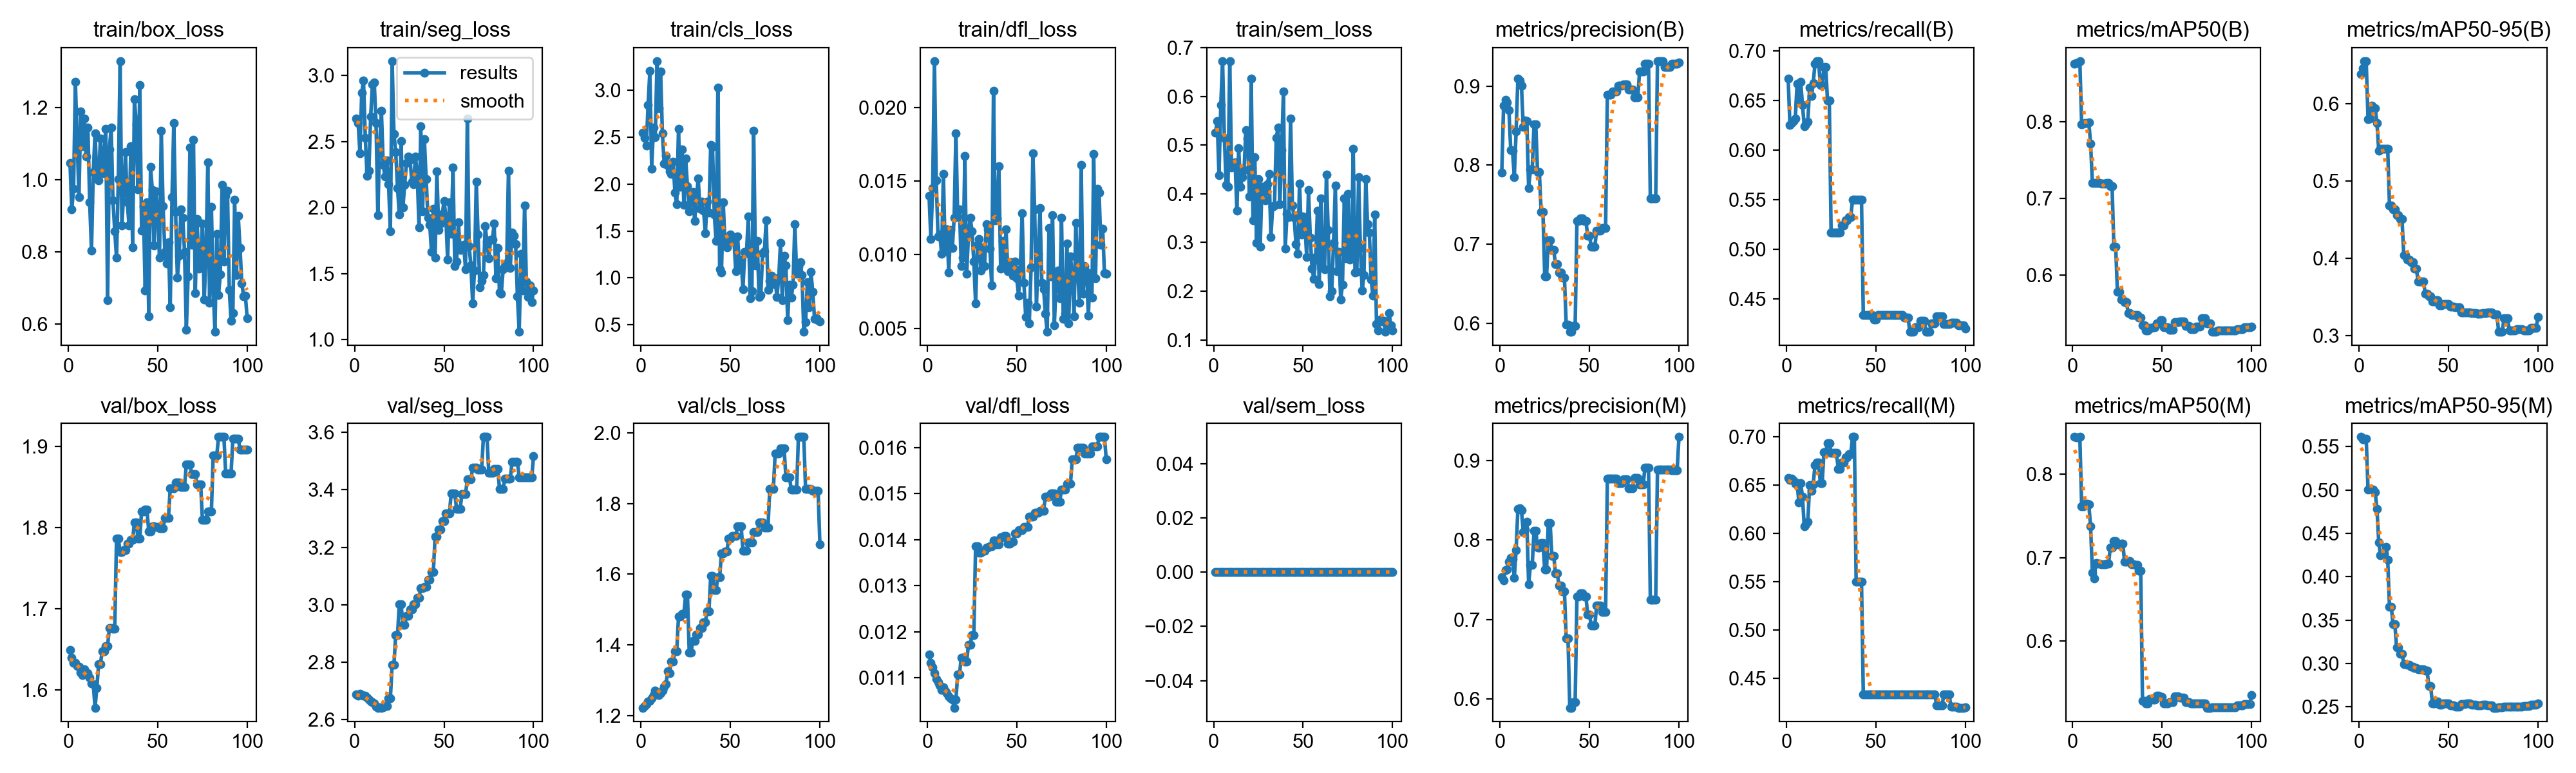

Source data for this figure (header and first rows):
epoch, time, train/box_loss, train/seg_loss, train/cls_loss, train/dfl_loss, train/sem_loss, metrics/precision(B), metrics/recall(B), metrics/mAP50(B), metrics/mAP50-95(B), metrics/precision(M), metrics/recall(M), metrics/mAP50(M), metrics/mAP50-95(M), val/box_loss, val/seg_loss, val/cls_loss, val/dfl_loss, val/sem_loss, lr/pg0, lr/pg1, lr/pg2
1, 2.328, 1.047, 2.672, 2.551, 0.01402, 0.5253, 0.7905, 0.6725, 0.8755, 0.638, 0.7537, 0.6575, 0.8449, 0.5611, 1.649, 2.689, 1.223, 0.0115, 0, 0, 0, 0
2, 4.949, 0.9186, 2.641, 2.491, 0.01105, 0.5489, 0.8751, 0.6257, 0.8761, 0.6454, 0.7493, 0.6554, 0.8445, 0.5587, 1.64, 2.684, 1.227, 0.01133, 0, 1.17822e-06, 1.17822e-06, 1.17822e-06
3, 7.466, 0.9764, 2.413, 2.411, 0.01454, 0.4374, 0.883, 0.6277, 0.8774, 0.6542, 0.7619, 0.6569, 0.8444, 0.5588, 1.634, 2.689, 1.233, 0.01122, 0, 2.33288e-06, 2.33288e-06, 2.33288e-06
4, 9.954, 1.272, 2.871, 2.846, 0.02316, 0.5823, 0.8791, 0.6292, 0.879, 0.6547, 0.7633, 0.6548, 0.845, 0.5593, 1.633, 2.685, 1.24, 0.0111, 0, 3.46397e-06, 3.46397e-06, 3.46397e-06
5, 12.46, 1.111, 2.961, 3.206, 0.01506, 0.6723, 0.8693, 0.6321, 0.7966, 0.5801, 0.773, 0.6517, 0.7617, 0.5009, 1.629, 2.683, 1.243, 0.01097, 0, 4.5715e-06, 4.5715e-06, 4.5715e-06
6, 14.91, 0.9519, 2.528, 2.162, 0.01126, 0.5144, 0.8189, 0.6672, 0.7973, 0.5805, 0.7776, 0.6524, 0.7619, 0.5011, 1.628, 2.682, 1.248, 0.01091, 0, 5.65548e-06, 5.65548e-06, 5.65548e-06
7, 17.41, 1.189, 2.239, 2.604, 0.01139, 0.4184, 0.8183, 0.6491, 0.7982, 0.5973, 0.7758, 0.6324, 0.7645, 0.5008, 1.621, 2.676, 1.257, 0.01084, 0, 6.71588e-06, 6.71588e-06, 6.71588e-06
8, 19.86, 1.094, 2.277, 2.501, 0.01006, 0.4139, 0.7851, 0.669, 0.7983, 0.5924, 0.7525, 0.6524, 0.7649, 0.5008, 1.618, 2.67, 1.272, 0.01074, 0, 7.75273e-06, 7.75273e-06, 7.75273e-06
9, 22.37, 1.171, 2.69, 3.313, 0.01547, 0.672, 0.8426, 0.6459, 0.7988, 0.5939, 0.7875, 0.6383, 0.7643, 0.4974, 1.626, 2.664, 1.259, 0.01079, 0, 8.76602e-06, 8.76602e-06, 8.76602e-06
10, 24.78, 1.064, 2.933, 2.811, 0.01022, 0.4542, 0.9097, 0.6243, 0.7716, 0.575, 0.839, 0.6076, 0.7373, 0.4783, 1.621, 2.662, 1.258, 0.01071, 0, 9.75574e-06, 9.75574e-06, 9.75574e-06
11, 27.29, 1.145, 2.945, 3.203, 0.01173, 0.4607, 0.9072, 0.6263, 0.7196, 0.5389, 0.8399, 0.6096, 0.6822, 0.4399, 1.62, 2.657, 1.264, 0.01066, 0, 1.07219e-05, 1.07219e-05, 1.07219e-05
12, 29.8, 0.9381, 2.64, 2.543, 0.00879, 0.4649, 0.9002, 0.629, 0.7203, 0.5417, 0.8374, 0.6123, 0.675, 0.4249, 1.615, 2.646, 1.271, 0.0106, 0, 1.16645e-05, 1.16645e-05, 1.16645e-05
13, 32.4, 0.8036, 1.944, 2.215, 0.01167, 0.3659, 0.8486, 0.6632, 0.7203, 0.5415, 0.8099, 0.6504, 0.6932, 0.4267, 1.608, 2.642, 1.282, 0.01056, 0, 1.25835e-05, 1.25835e-05, 1.25835e-05
14, 34.93, 1.022, 2.478, 2.303, 0.01045, 0.4929, 0.8568, 0.6548, 0.7203, 0.5416, 0.8131, 0.6442, 0.6931, 0.4273, 1.607, 2.644, 1.29, 0.01053, 0, 1.3479e-05, 1.3479e-05, 1.3479e-05
15, 37.5, 1.13, 2.73, 2.198, 0.0125, 0.4144, 0.8559, 0.6676, 0.7198, 0.5417, 0.8228, 0.6509, 0.6927, 0.4343, 1.578, 2.642, 1.326, 0.01035, 0, 1.43509e-05, 1.43509e-05, 1.43509e-05
16, 39.97, 1.005, 2.325, 2.134, 0.01827, 0.4334, 0.7712, 0.6872, 0.7194, 0.5414, 0.7444, 0.6706, 0.6921, 0.4196, 1.602, 2.644, 1.321, 0.01053, 0, 1.51993e-05, 1.51993e-05, 1.51993e-05
17, 42.45, 0.9981, 2.235, 2.111, 0.01258, 0.4486, 0.7945, 0.69, 0.7192, 0.4685, 0.7683, 0.6733, 0.6919, 0.3654, 1.631, 2.647, 1.354, 0.01107, 0, 1.60241e-05, 1.60241e-05, 1.60241e-05
18, 44.87, 1.114, 2.357, 2.237, 0.0131, 0.5299, 0.7945, 0.69, 0.7192, 0.4685, 0.7683, 0.6733, 0.6919, 0.3654, 1.631, 2.647, 1.354, 0.01107, 0, 1.68253e-05, 1.68253e-05, 1.68253e-05
19, 47.37, 1.018, 2.178, 1.908, 0.00922, 0.5138, 0.8512, 0.6656, 0.7198, 0.4633, 0.8114, 0.652, 0.6924, 0.3451, 1.648, 2.673, 1.381, 0.01144, 0, 1.7603e-05, 1.7603e-05, 1.7603e-05
20, 49.73, 1.077, 1.823, 1.784, 0.00979, 0.3947, 0.8512, 0.6656, 0.7198, 0.4633, 0.8114, 0.652, 0.6924, 0.3451, 1.648, 2.673, 1.381, 0.01144, 0, 1.83571e-05, 1.83571e-05, 1.83571e-05
21, 52.18, 1.141, 3.109, 2.59, 0.0167, 0.6366, 0.791, 0.6842, 0.7157, 0.4556, 0.791, 0.6842, 0.712, 0.3184, 1.654, 2.792, 1.48, 0.01135, 0, 1.90876e-05, 1.90876e-05, 1.90876e-05
22, 54.65, 0.6663, 2.559, 1.972, 0.00869, 0.3454, 0.791, 0.6842, 0.7157, 0.4556, 0.791, 0.6842, 0.712, 0.3184, 1.654, 2.792, 1.48, 0.01135, 0, 1.97946e-05, 1.97946e-05, 1.97946e-05
23, 57.13, 1.084, 2.42, 2.373, 0.01132, 0.4751, 0.7409, 0.6499, 0.637, 0.4505, 0.796, 0.6938, 0.72, 0.3114, 1.676, 2.895, 1.488, 0.01171, 0, 2.0478e-05, 2.0478e-05, 2.0478e-05
24, 59.53, 1.146, 2.149, 1.777, 0.0125, 0.2994, 0.7409, 0.6499, 0.637, 0.4505, 0.796, 0.6938, 0.72, 0.3114, 1.676, 2.895, 1.488, 0.01171, 0, 2.11379e-05, 2.11379e-05, 2.11379e-05
25, 61.97, 0.9427, 1.947, 2.274, 0.01161, 0.4303, 0.6596, 0.5167, 0.5776, 0.4039, 0.763, 0.6833, 0.7158, 0.2995, 1.675, 3.002, 1.542, 0.01193, 0, 2.17741e-05, 2.17741e-05, 2.17741e-05
26, 64.63, 0.8584, 2.501, 1.977, 0.00952, 0.2918, 0.6596, 0.5167, 0.5776, 0.4039, 0.763, 0.6833, 0.7158, 0.2995, 1.675, 3.002, 1.542, 0.01193, 0, 2.23869e-05, 2.23869e-05, 2.23869e-05
27, 67.27, 0.7841, 2.002, 1.708, 0.00671, 0.4147, 0.7051, 0.5167, 0.5676, 0.3981, 0.8217, 0.6833, 0.7168, 0.2987, 1.787, 2.929, 1.379, 0.01386, 0, 2.2976e-05, 2.2976e-05, 2.2976e-05
28, 69.71, 1.003, 2.171, 1.821, 0.01067, 0.4144, 0.7051, 0.5167, 0.5676, 0.3981, 0.8217, 0.6833, 0.7168, 0.2987, 1.787, 2.929, 1.379, 0.01386, 0, 2.35417e-05, 2.35417e-05, 2.35417e-05
29, 72.17, 1.329, 2.34, 1.916, 0.01105, 0.3863, 0.6926, 0.5167, 0.5647, 0.3948, 0.7804, 0.6667, 0.6948, 0.2961, 1.77, 2.961, 1.411, 0.01372, 0, 2.40837e-05, 2.40837e-05, 2.40837e-05
30, 74.59, 0.8735, 2.385, 1.603, 0.00892, 0.419, 0.6926, 0.5167, 0.5647, 0.3948, 0.7804, 0.6667, 0.6948, 0.2961, 1.77, 2.961, 1.411, 0.01372, 0, 2.46022e-05, 2.46022e-05, 2.46022e-05
31, 77.05, 0.9643, 2.363, 1.845, 0.0105, 0.4401, 0.6752, 0.5238, 0.5504, 0.3869, 0.7583, 0.6738, 0.6958, 0.2947, 1.773, 2.983, 1.429, 0.01376, 0, 2.50971e-05, 2.50971e-05, 2.50971e-05
32, 79.45, 1.077, 2.196, 2.06, 0.00921, 0.3114, 0.6752, 0.5238, 0.5504, 0.3869, 0.7583, 0.6738, 0.6958, 0.2947, 1.773, 2.983, 1.429, 0.01376, 0, 2.55685e-05, 2.55685e-05, 2.55685e-05
33, 81.89, 0.9375, 2.176, 1.737, 0.01206, 0.3738, 0.6643, 0.529, 0.548, 0.3703, 0.7429, 0.679, 0.6923, 0.2937, 1.78, 3.002, 1.447, 0.01383, 0, 2.60163e-05, 2.60163e-05, 2.60163e-05
34, 84.3, 0.8738, 2.387, 1.815, 0.01173, 0.3762, 0.6643, 0.529, 0.548, 0.3703, 0.7429, 0.679, 0.6923, 0.2937, 1.78, 3.002, 1.447, 0.01383, 0, 2.64405e-05, 2.64405e-05, 2.64405e-05
35, 86.83, 1.093, 2.262, 1.719, 0.0104, 0.5149, 0.6578, 0.5325, 0.548, 0.3701, 0.7351, 0.6825, 0.6909, 0.2933, 1.785, 3.025, 1.465, 0.01385, 0, 2.68412e-05, 2.68412e-05, 2.68412e-05
36, 89.23, 0.8138, 1.851, 1.475, 0.0079, 0.5362, 0.6578, 0.5325, 0.548, 0.3701, 0.7351, 0.6825, 0.6909, 0.2933, 1.785, 3.025, 1.465, 0.01385, 0, 2.72183e-05, 2.72183e-05, 2.72183e-05
37, 91.67, 1.225, 2.615, 1.811, 0.02115, 0.3778, 0.5981, 0.55, 0.5445, 0.354, 0.6764, 0.7, 0.6845, 0.292, 1.807, 3.057, 1.495, 0.01398, 0, 2.75718e-05, 2.75718e-05, 2.75718e-05
38, 94.06, 1.154, 1.971, 1.698, 0.01234, 0.4891, 0.5981, 0.55, 0.5445, 0.354, 0.6764, 0.7, 0.6845, 0.292, 1.807, 3.057, 1.495, 0.01398, 0, 2.79018e-05, 2.79018e-05, 2.79018e-05
39, 96.63, 0.9734, 2.516, 2.418, 0.01245, 0.6099, 0.5893, 0.55, 0.5342, 0.3512, 0.5893, 0.55, 0.5283, 0.2742, 1.786, 3.063, 1.596, 0.0139, 0, 2.82082e-05, 2.82082e-05, 2.82082e-05
40, 99.05, 1.263, 2.218, 2.397, 0.01602, 0.2875, 0.5893, 0.55, 0.5342, 0.3512, 0.5893, 0.55, 0.5283, 0.2742, 1.786, 3.063, 1.596, 0.0139, 0, 2.84911e-05, 2.84911e-05, 2.84911e-05
41, 101.5, 0.859, 1.924, 1.678, 0.00905, 0.359, 0.5965, 0.55, 0.5277, 0.344, 0.5965, 0.55, 0.5245, 0.2538, 1.82, 3.087, 1.556, 0.01405, 0, 2.87504e-05, 2.87504e-05, 2.87504e-05
42, 104, 0.9268, 1.871, 1.392, 0.01092, 0.3517, 0.5965, 0.55, 0.5277, 0.344, 0.5965, 0.55, 0.5245, 0.2538, 1.82, 3.087, 1.556, 0.01405, 0, 2.89861e-05, 2.89861e-05, 2.89861e-05
43, 106.5, 0.6926, 1.664, 3.032, 0.00917, 0.5543, 0.7292, 0.4333, 0.5308, 0.3462, 0.7292, 0.4333, 0.5304, 0.2561, 1.822, 3.113, 1.592, 0.01408, 0, 2.91983e-05, 2.91983e-05, 2.91983e-05
44, 108.9, 0.9386, 1.992, 1.092, 0.01173, 0.3759, 0.7292, 0.4333, 0.5308, 0.3462, 0.7292, 0.4333, 0.5304, 0.2561, 1.822, 3.113, 1.592, 0.01408, 0, 2.93869e-05, 2.93869e-05, 2.93869e-05
45, 111.4, 0.6223, 1.619, 1.06, 0.0089, 0.3507, 0.733, 0.4333, 0.5319, 0.3391, 0.733, 0.4333, 0.5291, 0.2524, 1.795, 3.238, 1.659, 0.01391, 0, 2.9552e-05, 2.9552e-05, 2.9552e-05
46, 113.8, 1.036, 2.276, 1.804, 0.00951, 0.297, 0.733, 0.4333, 0.5319, 0.3391, 0.733, 0.4333, 0.5291, 0.2524, 1.795, 3.238, 1.659, 0.01391, 0, 2.96935e-05, 2.96935e-05, 2.96935e-05
47, 116.3, 0.9718, 1.83, 1.338, 0.00947, 0.2773, 0.7294, 0.4333, 0.5365, 0.341, 0.7294, 0.4333, 0.5337, 0.2544, 1.801, 3.262, 1.664, 0.01396, 0, 2.98114e-05, 2.98114e-05, 2.98114e-05
48, 118.7, 0.8185, 1.878, 1.322, 0.00856, 0.4208, 0.7294, 0.4333, 0.5365, 0.341, 0.7294, 0.4333, 0.5337, 0.2544, 1.801, 3.262, 1.664, 0.01396, 0, 2.99058e-05, 2.99058e-05, 2.99058e-05
49, 121.3, 0.9689, 1.95, 1.435, 0.00954, 0.3167, 0.7107, 0.429, 0.5411, 0.3407, 0.7063, 0.4333, 0.5324, 0.2544, 1.801, 3.29, 1.701, 0.01413, 0, 2.99766e-05, 2.99766e-05, 2.99766e-05
50, 123.7, 0.9045, 2.052, 1.464, 0.0084, 0.3533, 0.7107, 0.429, 0.5411, 0.3407, 0.7063, 0.4333, 0.5324, 0.2544, 1.801, 3.29, 1.701, 0.01413, 0, 3.00238e-05, 3.00238e-05, 3.00238e-05
51, 126.2, 0.7843, 1.934, 1.389, 0.00723, 0.3366, 0.697, 0.4333, 0.5313, 0.3378, 0.6925, 0.4333, 0.5251, 0.2521, 1.799, 3.318, 1.708, 0.01421, 0, 3.00475e-05, 3.00475e-05, 3.00475e-05
52, 128.6, 1.137, 1.605, 1.4, 0.009, 0.2705, 0.697, 0.4333, 0.5313, 0.3378, 0.6925, 0.4333, 0.5251, 0.2521, 1.799, 3.318, 1.708, 0.01421, 0, 3.00476e-05, 3.00476e-05, 3.00476e-05
53, 131, 0.928, 2.042, 1.069, 0.01282, 0.4079, 0.697, 0.4333, 0.5313, 0.3378, 0.6925, 0.4333, 0.5251, 0.2521, 1.799, 3.318, 1.708, 0.01421, 0, 3.00242e-05, 3.00242e-05, 3.00242e-05
54, 133.4, 0.8006, 1.804, 1.439, 0.0081, 0.3103, 0.7174, 0.4333, 0.5285, 0.3368, 0.7174, 0.4333, 0.5261, 0.2505, 1.812, 3.387, 1.736, 0.01428, 0, 2.99772e-05, 2.99772e-05, 2.99772e-05
55, 135.9, 0.7688, 2.305, 1.147, 0.00576, 0.2467, 0.7174, 0.4333, 0.5285, 0.3368, 0.7174, 0.4333, 0.5261, 0.2505, 1.812, 3.387, 1.736, 0.01428, 0, 2.99066e-05, 2.99066e-05, 2.99066e-05
56, 138.3, 0.8269, 1.558, 1.192, 0.00675, 0.2255, 0.7174, 0.4333, 0.5285, 0.3368, 0.7174, 0.4333, 0.5261, 0.2505, 1.812, 3.387, 1.736, 0.01428, 0, 2.98125e-05, 2.98125e-05, 2.98125e-05
57, 140.8, 0.6462, 1.59, 0.8805, 0.00532, 0.2707, 0.7205, 0.4333, 0.5383, 0.3303, 0.7096, 0.4333, 0.5336, 0.2535, 1.848, 3.334, 1.667, 0.0145, 0, 2.96948e-05, 2.96948e-05, 2.96948e-05
58, 143.2, 0.9524, 1.889, 1.275, 0.00913, 0.3657, 0.7205, 0.4333, 0.5383, 0.3303, 0.7096, 0.4333, 0.5336, 0.2535, 1.848, 3.334, 1.667, 0.0145, 0, 2.95535e-05, 2.95535e-05, 2.95535e-05
59, 145.7, 1.158, 1.682, 1.265, 0.01688, 0.2147, 0.7205, 0.4333, 0.5383, 0.3303, 0.7096, 0.4333, 0.5336, 0.2535, 1.848, 3.334, 1.667, 0.0145, 0, 2.93887e-05, 2.93887e-05, 2.93887e-05
60, 148.1, 0.912, 1.701, 1.654, 0.01308, 0.3902, 0.8894, 0.4333, 0.5389, 0.3301, 0.8771, 0.4333, 0.5317, 0.254, 1.856, 3.385, 1.689, 0.01458, 0, 2.92003e-05, 2.92003e-05, 2.92003e-05
... 40 more rows
